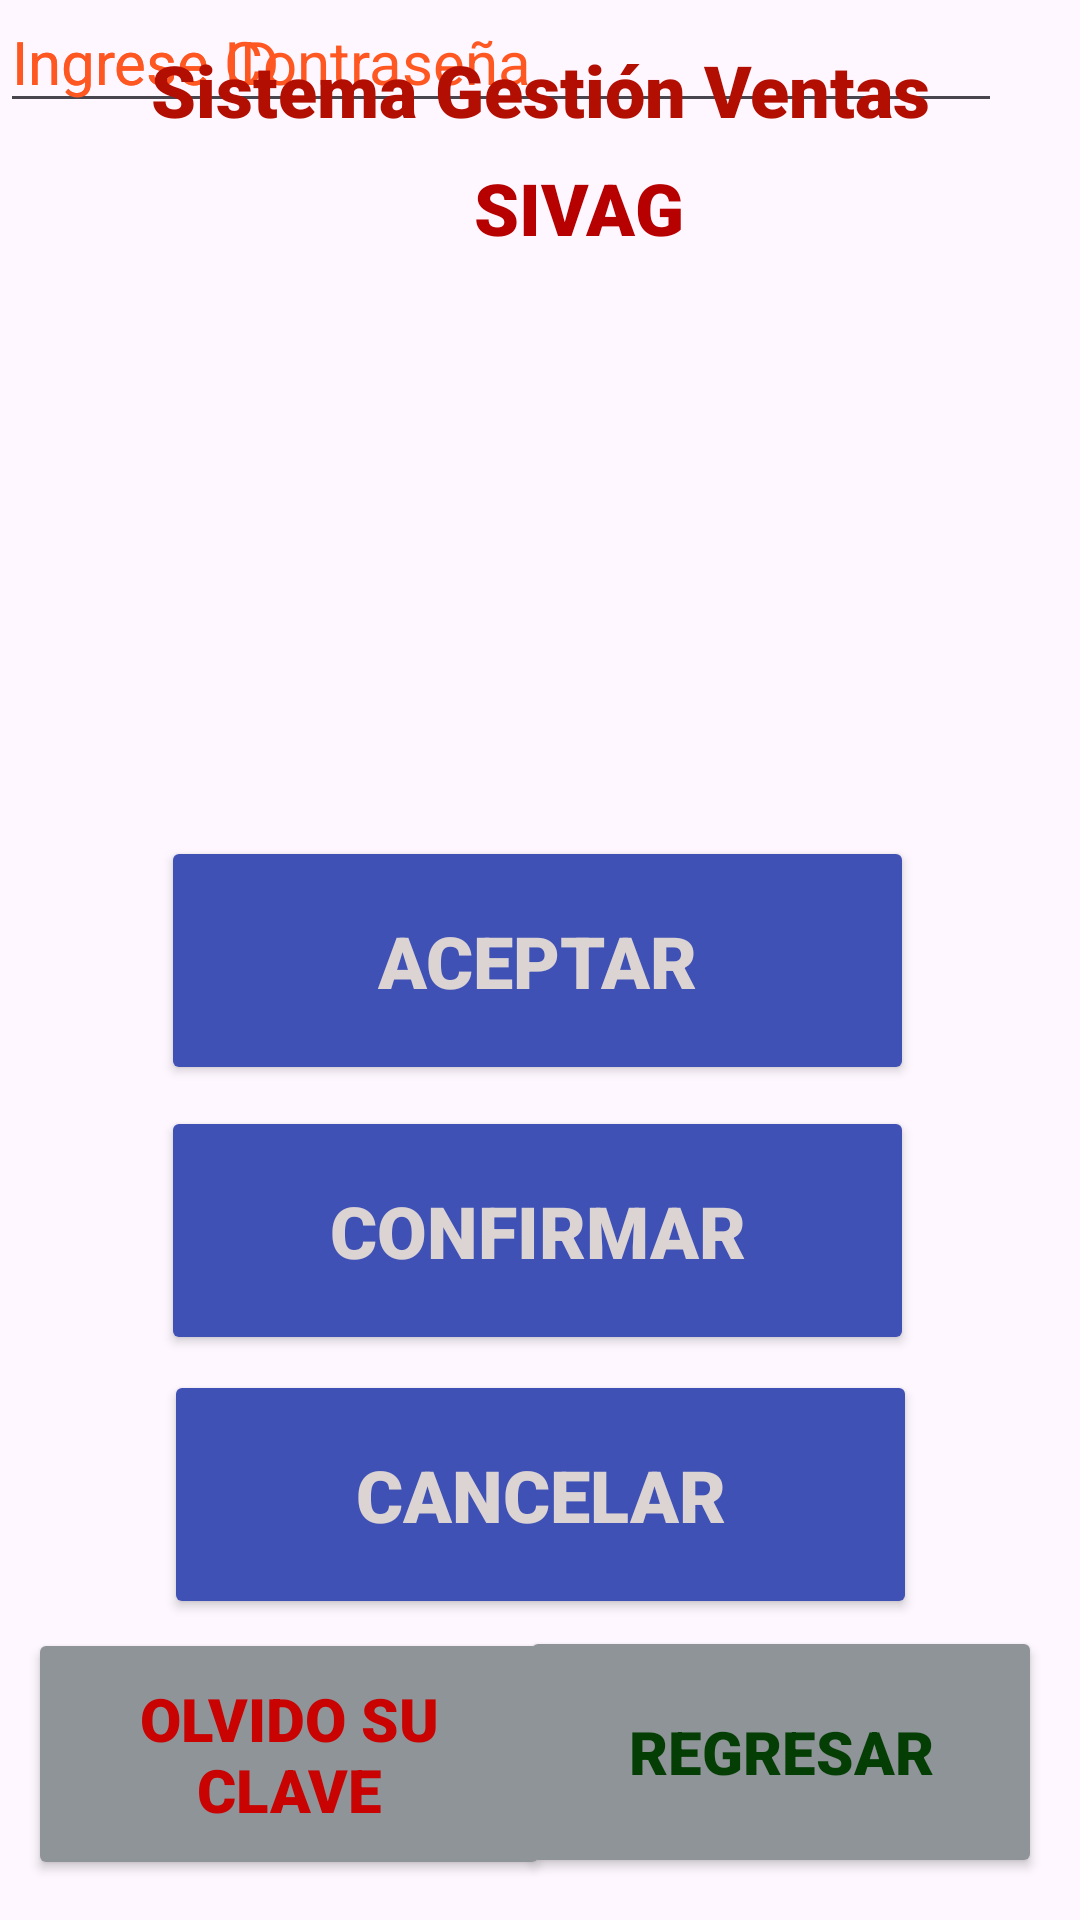

Android layout source for this screen:
<!-- AndroidManifest.xml: application theme Theme.SivagEvidencia -->
<!-- res/layout/activity_main10.xml -->
<?xml version="1.0" encoding="utf-8"?>
<androidx.constraintlayout.widget.ConstraintLayout xmlns:android="http://schemas.android.com/apk/res/android"
    xmlns:app="http://schemas.android.com/apk/res-auto"
    xmlns:tools="http://schemas.android.com/tools"
    android:layout_width="match_parent"
    android:layout_height="match_parent"
    tools:context=".MainActivity10">

    <com.google.android.material.textfield.TextInputEditText
        android:id="@+id/textInputEditText13"
        android:layout_width="334dp"
        android:layout_height="41dp"
        android:hint="hint"
        android:shadowColor="#03A9F4"
        android:text="Ingrese ID"
        android:textColor="#FF5722"
        android:textSize="20sp"
        tools:layout_editor_absoluteX="35dp"
        tools:layout_editor_absoluteY="189dp" />

    <com.google.android.material.textfield.TextInputEditText
        android:id="@+id/textInputEditText14"
        android:layout_width="334dp"
        android:layout_height="41dp"
        android:hint="hint"
        android:shadowColor="#03A9F4"
        android:text="Ingrese Contraseña"
        android:textColor="#FF5722"
        android:textSize="20sp"
        tools:layout_editor_absoluteX="35dp"
        tools:layout_editor_absoluteY="251dp" />

    <Button
        android:id="@+id/button30"
        android:layout_width="251dp"
        android:layout_height="83dp"
        android:backgroundTint="#3F51B5"
        android:fontFamily="sans-serif-black"
        android:shadowColor="#3F51B5"
        android:text="Aceptar"
        android:textColor="#DCD3D3"
        android:textColorHighlight="#3F51B5"
        android:textColorHint="#3F51B5"
        android:textColorLink="#3F51B5"
        android:textSize="24sp"
        app:layout_constraintBottom_toBottomOf="parent"
        app:layout_constraintEnd_toEndOf="parent"
        app:layout_constraintHorizontal_bias="0.493"
        app:layout_constraintStart_toStartOf="parent"
        app:layout_constraintTop_toTopOf="parent"
        app:rippleColor="#3F51B5"
        app:strokeColor="#3F51B5" />

    <Button
        android:id="@+id/button31"
        android:layout_width="251dp"
        android:layout_height="83dp"
        android:backgroundTint="#3F51B5"
        android:fontFamily="sans-serif-black"
        android:shadowColor="#3F51B5"
        android:text="Confirmar"
        android:textColor="#DCD3D3"
        android:textColorHighlight="#3F51B5"
        android:textColorHint="#3F51B5"
        android:textColorLink="#3F51B5"
        android:textSize="24sp"
        app:layout_constraintBottom_toBottomOf="parent"
        app:layout_constraintEnd_toEndOf="parent"
        app:layout_constraintHorizontal_bias="0.493"
        app:layout_constraintStart_toStartOf="parent"
        app:layout_constraintTop_toTopOf="parent"
        app:layout_constraintVertical_bias="0.662"
        app:rippleColor="#3F51B5"
        app:strokeColor="#3F51B5" />

    <Button
        android:id="@+id/button32"
        android:layout_width="251dp"
        android:layout_height="83dp"
        android:backgroundTint="#3F51B5"
        android:fontFamily="sans-serif-black"
        android:shadowColor="#3F51B5"
        android:text="Cancelar"
        android:textColor="#DCD3D3"
        android:textColorHighlight="#3F51B5"
        android:textColorHint="#3F51B5"
        android:textColorLink="#3F51B5"
        android:textSize="24sp"
        app:layout_constraintBottom_toBottomOf="parent"
        app:layout_constraintEnd_toEndOf="parent"
        app:layout_constraintStart_toStartOf="parent"
        app:layout_constraintTop_toTopOf="parent"
        app:layout_constraintVertical_bias="0.82"
        app:rippleColor="#3F51B5"
        app:strokeColor="#3F51B5" />

    <Button
        android:id="@+id/button33"
        android:layout_width="174dp"
        android:layout_height="84dp"
        android:backgroundTint="#8F9498"
        android:fontFamily="sans-serif-black"
        android:text="Olvido Su Clave"
        android:textColor="#C90202"
        android:textSize="20sp"
        app:layout_constraintBottom_toBottomOf="parent"
        app:layout_constraintEnd_toEndOf="parent"
        app:layout_constraintHorizontal_bias="0.05"
        app:layout_constraintStart_toStartOf="parent"
        app:layout_constraintTop_toTopOf="parent"
        app:layout_constraintVertical_bias="0.976" />

    <Button
        android:id="@+id/button34"
        android:layout_width="174dp"
        android:layout_height="84dp"
        android:backgroundTint="#8F9498"
        android:fontFamily="sans-serif-black"
        android:text="Regresar"
        android:textColor="#043E04"
        android:textSize="20sp"
        app:layout_constraintBottom_toBottomOf="parent"
        app:layout_constraintEnd_toEndOf="parent"
        app:layout_constraintHorizontal_bias="0.932"
        app:layout_constraintStart_toStartOf="parent"
        app:layout_constraintTop_toTopOf="parent"
        app:layout_constraintVertical_bias="0.975" />

    <TextView
        android:id="@+id/textView17"
        android:layout_width="wrap_content"
        android:layout_height="wrap_content"
        android:fontFamily="sans-serif-black"
        android:text="SIVAG"
        android:textColor="#B70101"
        android:textSize="24sp"
        app:layout_constraintBottom_toBottomOf="parent"
        app:layout_constraintEnd_toEndOf="parent"
        app:layout_constraintHorizontal_bias="0.545"
        app:layout_constraintStart_toStartOf="parent"
        app:layout_constraintTop_toTopOf="parent"
        app:layout_constraintVertical_bias="0.087" />

    <TextView
        android:id="@+id/textView16"
        android:layout_width="341dp"
        android:layout_height="39dp"
        android:fontFamily="sans-serif-black"
        android:text="Sistema Gestión Ventas"
        android:textAlignment="center"
        android:textColor="#B20F02"
        android:textSize="24sp"
        app:layout_constraintBottom_toBottomOf="parent"
        app:layout_constraintEnd_toEndOf="parent"
        app:layout_constraintStart_toStartOf="parent"
        app:layout_constraintTop_toTopOf="parent"
        app:layout_constraintVertical_bias="0.023" />
</androidx.constraintlayout.widget.ConstraintLayout>
<!-- resources referenced by this layout -->
<resources>
  <style name="Theme.SivagEvidencia" parent="Base.Theme.SivagEvidencia" />
  <style name="Base.Theme.SivagEvidencia" parent="Theme.Material3.DayNight.NoActionBar">
          
          
      </style>
</resources>
